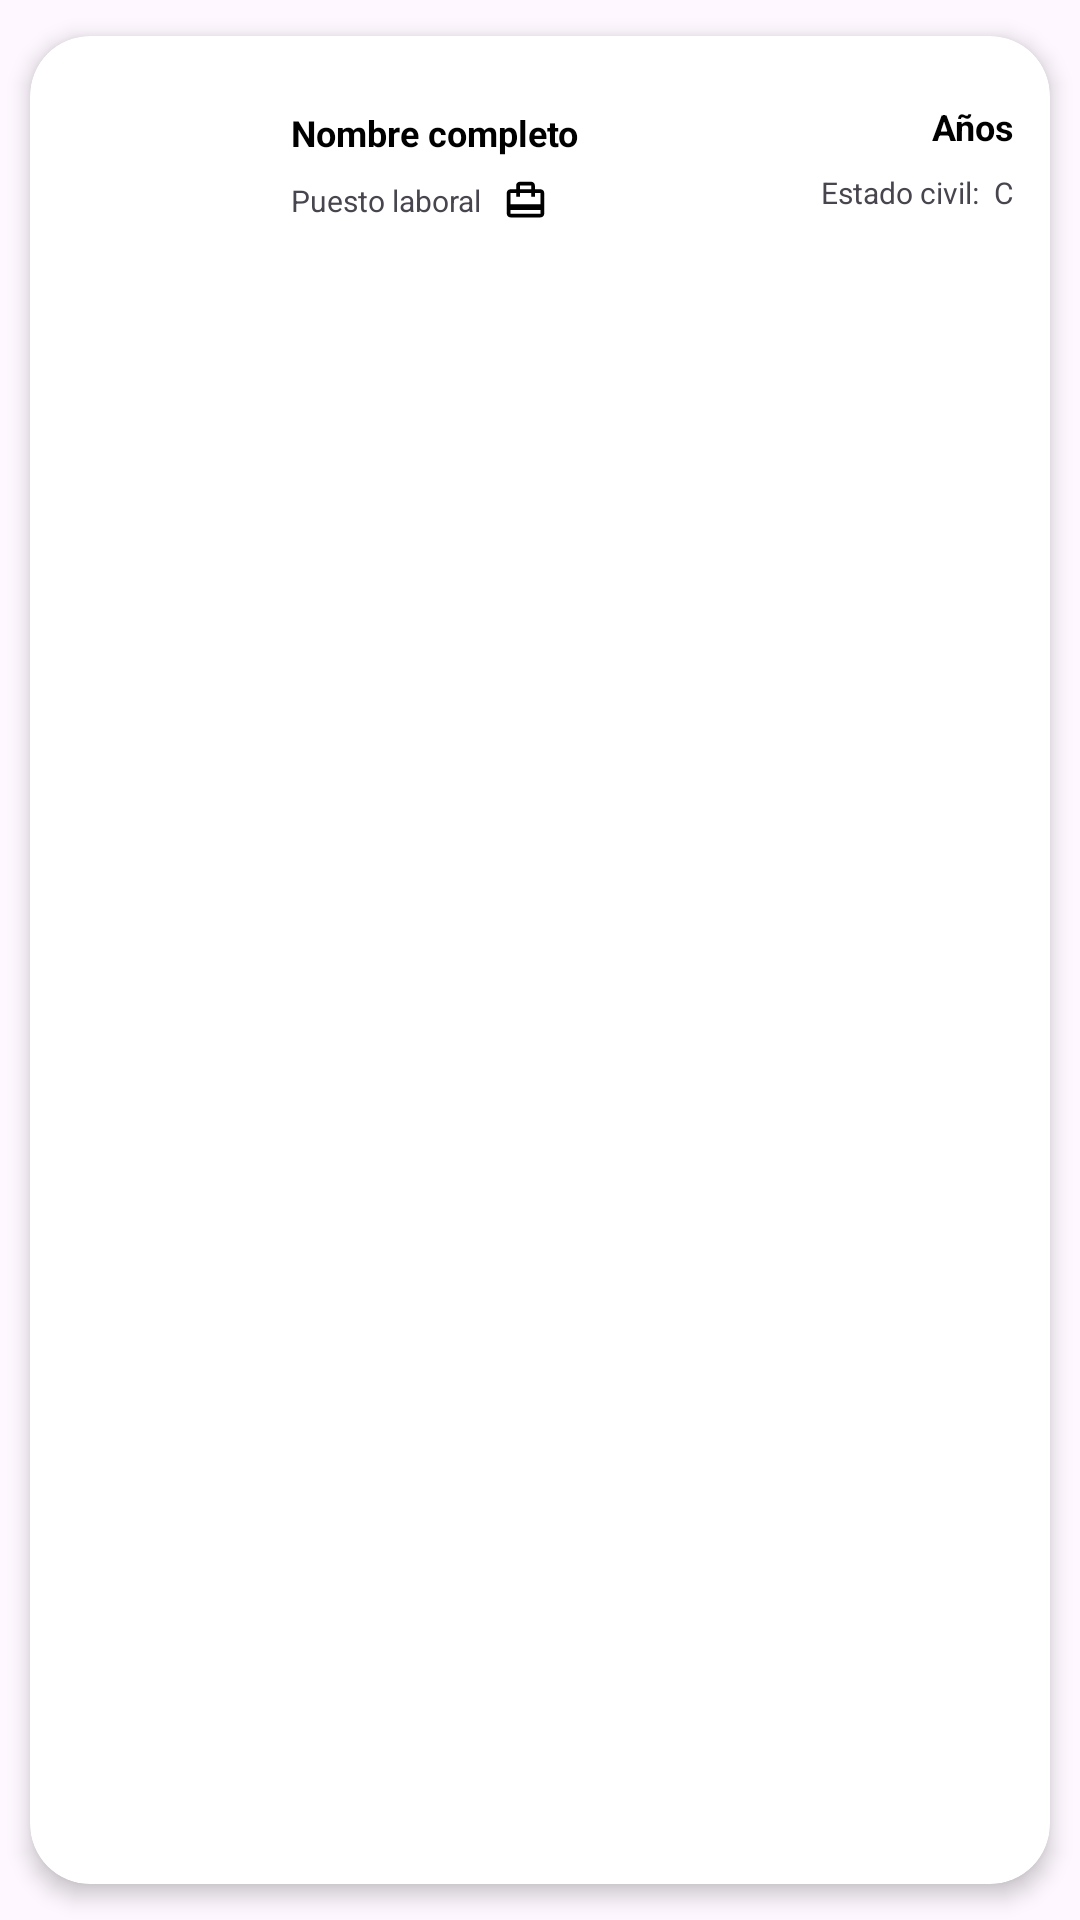

Produce the Android XML layout that renders to this screen, including the resource entries it uses.
<!-- AndroidManifest.xml: application theme Theme.Polomorfismo -->
<!-- res/layout/list_element_father.xml -->
<?xml version="1.0" encoding="utf-8"?>
<androidx.cardview.widget.CardView xmlns:android="http://schemas.android.com/apk/res/android"
    xmlns:tools="http://schemas.android.com/tools"
    android:layout_width="match_parent"
    android:layout_height="wrap_content"
    xmlns:app="http://schemas.android.com/apk/res-auto"
    android:animateLayoutChanges="true"
    app:cardCornerRadius="20dp"
    app:cardElevation="4dp"
    app:cardUseCompatPadding="true">

        <LinearLayout
            android:id="@+id/lilahijo"
            android:layout_width="match_parent"
            android:layout_height="wrap_content"
            android:animateLayoutChanges="true"
            android:orientation="horizontal"
            android:padding="6dp">

            <RelativeLayout
                android:layout_width="match_parent"
                android:layout_height="match_parent"
                android:orientation = "vertical"
                android:padding="6dp">

                <ImageView
                    android:id="@+id/iconImgView"
                    android:layout_width="70dp"
                    android:layout_height="70dp"
                    android:layout_alignParentStart="true"
                    android:layout_centerVertical="true"
                    android:layout_alignParentLeft="true"
                    android:gravity="center"
                    android:paddingLeft="14dp"
                    android:paddingRight="14dp"
                    android:src="@drawable/img_man"/>

                <LinearLayout
                    android:id="@+id/linearlayout"
                    android:layout_width="wrap_content"
                    android:layout_height="wrap_content"
                    android:layout_alignParentTop="true"
                    android:layout_marginStart="5dp"
                    android:layout_marginLeft="4dp"
                    android:layout_marginTop="2dp"
                    android:layout_toEndOf="@+id/iconImgView"
                    android:orientation="vertical"
                    android:layout_toRightOf="@+id/iconImgView">

                    <TextView
                        android:id="@+id/nombre_completo"
                        android:layout_width="match_parent"
                        android:layout_height="wrap_content"
                        android:layout_marginBottom="2dp"
                        android:layout_marginTop="10dp"
                        android:text="Nombre completo"
                        android:textColor="@android:color/black"
                        android:textSize="12sp"
                        android:textStyle="bold" />

                    <LinearLayout
                        android:layout_width="match_parent"
                        android:layout_height="wrap_content"
                        android:orientation="horizontal"
                        android:gravity="center_vertical"
                        android:layout_marginTop="5dp">

                        <TextView
                            android:id="@+id/laboral"
                            android:layout_width="wrap_content"
                            android:layout_height="wrap_content"
                            android:text="Puesto laboral"
                            android:textSize="10sp" />

                        <ImageView
                            android:layout_width="wrap_content"
                            android:layout_height="wrap_content"
                            android:src="@drawable/ic_card_travel"
                            android:layout_marginLeft="7dp"/>

                    </LinearLayout>

                </LinearLayout>

                <LinearLayout
                    android:layout_width="wrap_content"
                    android:layout_height="wrap_content"
                    android:orientation="vertical"
                    android:layout_marginLeft="15dp"
                    android:layout_gravity="center"
                    android:layout_toEndOf="@+id/linearlayout"
                    android:layout_alignParentEnd="true"
                    android:layout_alignParentTop="true">

                    <TextView
                        android:id="@+id/anos"
                        android:layout_width="match_parent"
                        android:layout_height="wrap_content"
                        android:layout_marginBottom="2dp"
                        android:layout_marginTop="10dp"
                        android:text="Años"
                        android:textColor="@android:color/black"
                        android:textStyle="bold"
                        android:textAlignment="textEnd"
                        android:textSize="12dp"/>

                    <LinearLayout
                        android:id="@+id/linearlayout1"
                        android:layout_width="match_parent"
                        android:layout_height="wrap_content"
                        android:gravity="end"
                        android:orientation="horizontal">

                        <TextView
                            android:id="@+id/civil"
                            android:layout_width="wrap_content"
                            android:layout_height="wrap_content"
                            android:layout_marginTop="5dp"
                            android:text="Estado civil:"
                            android:textAlignment="textEnd"
                            android:textSize="10sp"
                            android:textStyle="normal" />

                        <TextView
                            android:id="@+id/resul"
                            android:layout_width="wrap_content"
                            android:layout_height="wrap_content"
                            android:layout_marginTop="5dp"
                            android:layout_marginLeft="5dp"
                            android:text="C"
                            android:textAlignment="textEnd"
                            android:textStyle="normal"
                            android:textSize="10sp" />

                    </LinearLayout>

                </LinearLayout>


            </RelativeLayout>

        </LinearLayout>

</androidx.cardview.widget.CardView>
<!-- resources referenced by this layout -->
<resources>
  <!-- drawable ic_card_travel (drawable) -->
  <vector android:height="15dp" android:tint="#000000"
      android:viewportHeight="24" android:viewportWidth="24"
      android:width="15dp" xmlns:android="http://schemas.android.com/apk/res/android">
      <path android:fillColor="@android:color/white" android:pathData="M20,6h-3L17,4c0,-1.11 -0.89,-2 -2,-2L9,2c-1.11,0 -2,0.89 -2,2v2L4,6c-1.11,0 -2,0.89 -2,2v11c0,1.11 0.89,2 2,2h16c1.11,0 2,-0.89 2,-2L22,8c0,-1.11 -0.89,-2 -2,-2zM9,4h6v2L9,6L9,4zM20,19L4,19v-2h16v2zM20,14L4,14L4,8h3v2h2L9,8h6v2h2L17,8h3v6z"/>
  </vector>
  <style name="Theme.Polomorfismo" parent="Base.Theme.Polomorfismo" />
  <style name="Base.Theme.Polomorfismo" parent="Theme.Material3.DayNight.NoActionBar">
          
          
      </style>
</resources>
